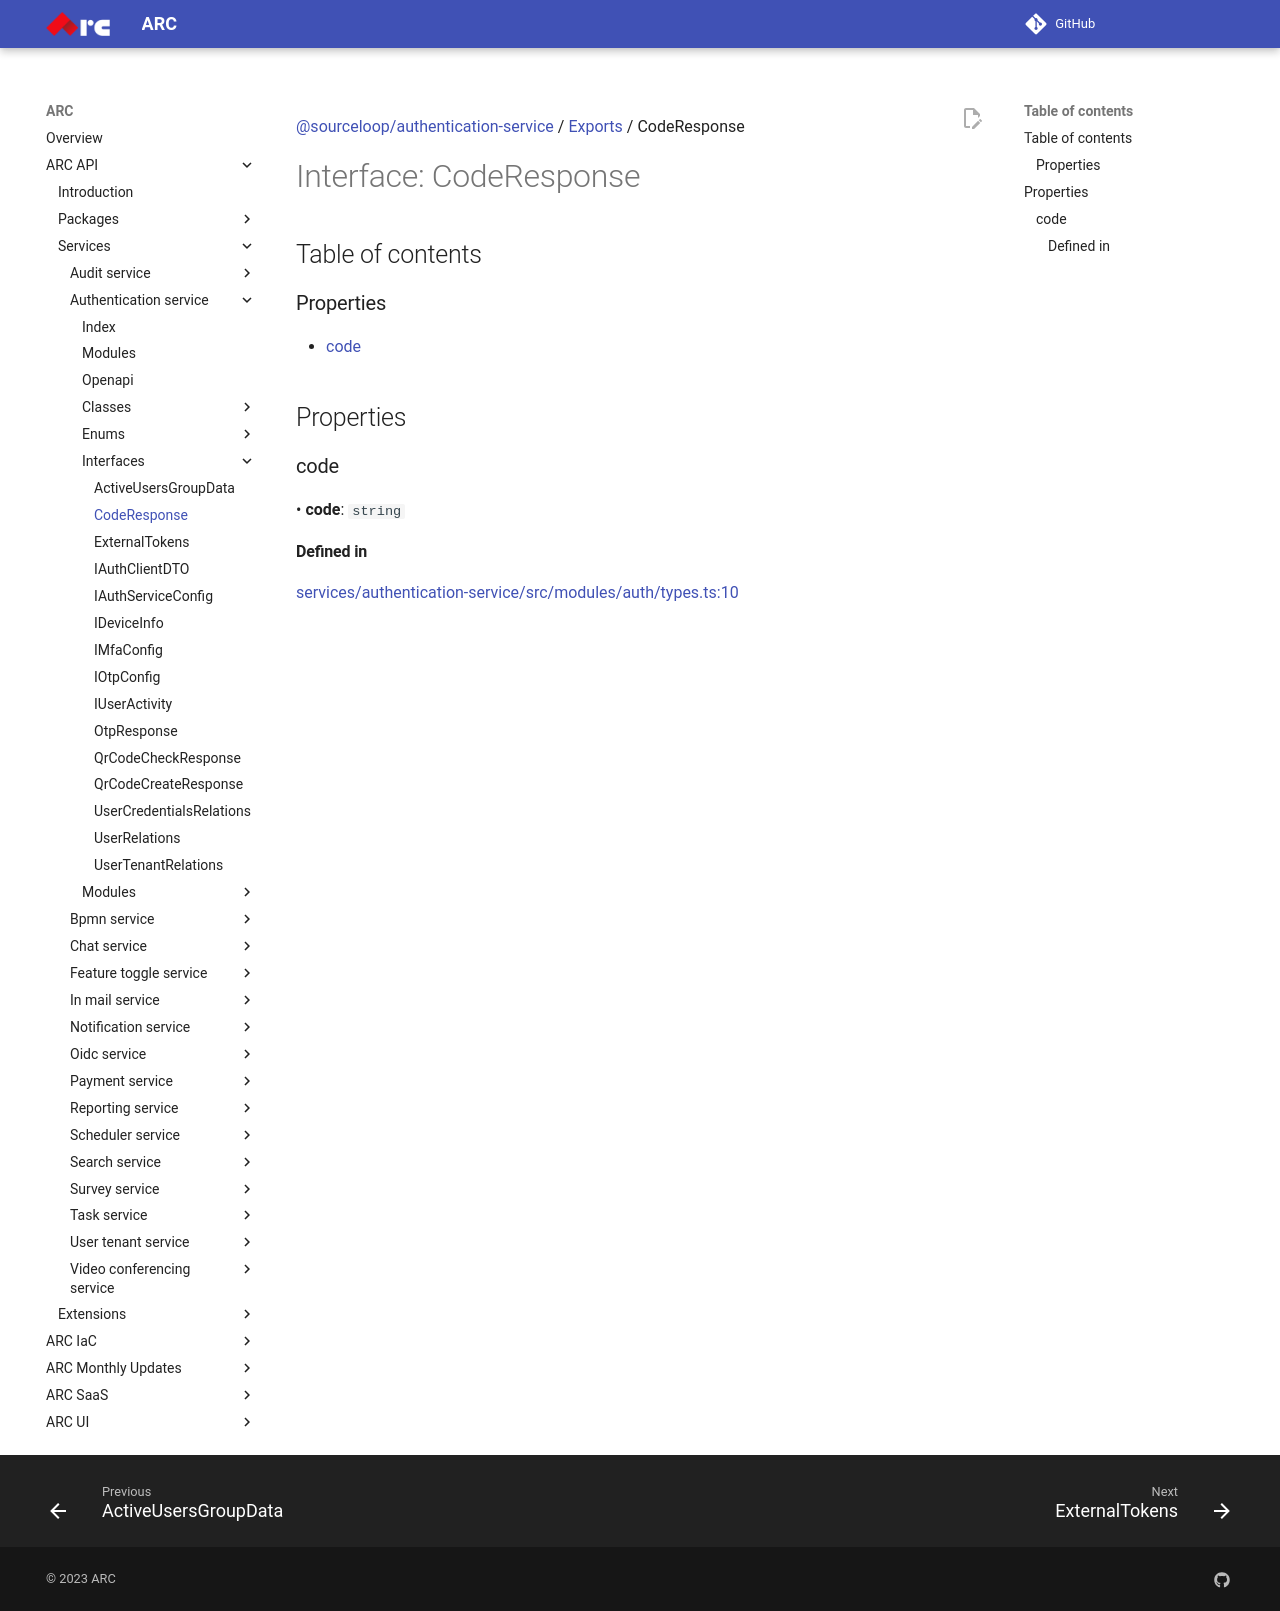

repository: sourcefuse/arc-docs · page: arc-api-docs/services/authentication-service/interfaces/CodeResponse/index.html · generator: mkdocs

[@sourceloop/authentication-service](../README.md) / [Exports](../modules.md) / CodeResponse

# Interface: CodeResponse

## Table of contents

### Properties

- [code](CodeResponse.md#code)

## Properties

### code

• **code**: `string`

#### Defined in

[services/authentication-service/src/modules/auth/types.ts:10](https://github.com/sourcefuse/loopback4-microservice-catalog/blob/eb9d4d57/services/authentication-service/src/modules/auth/types.ts#L10)
